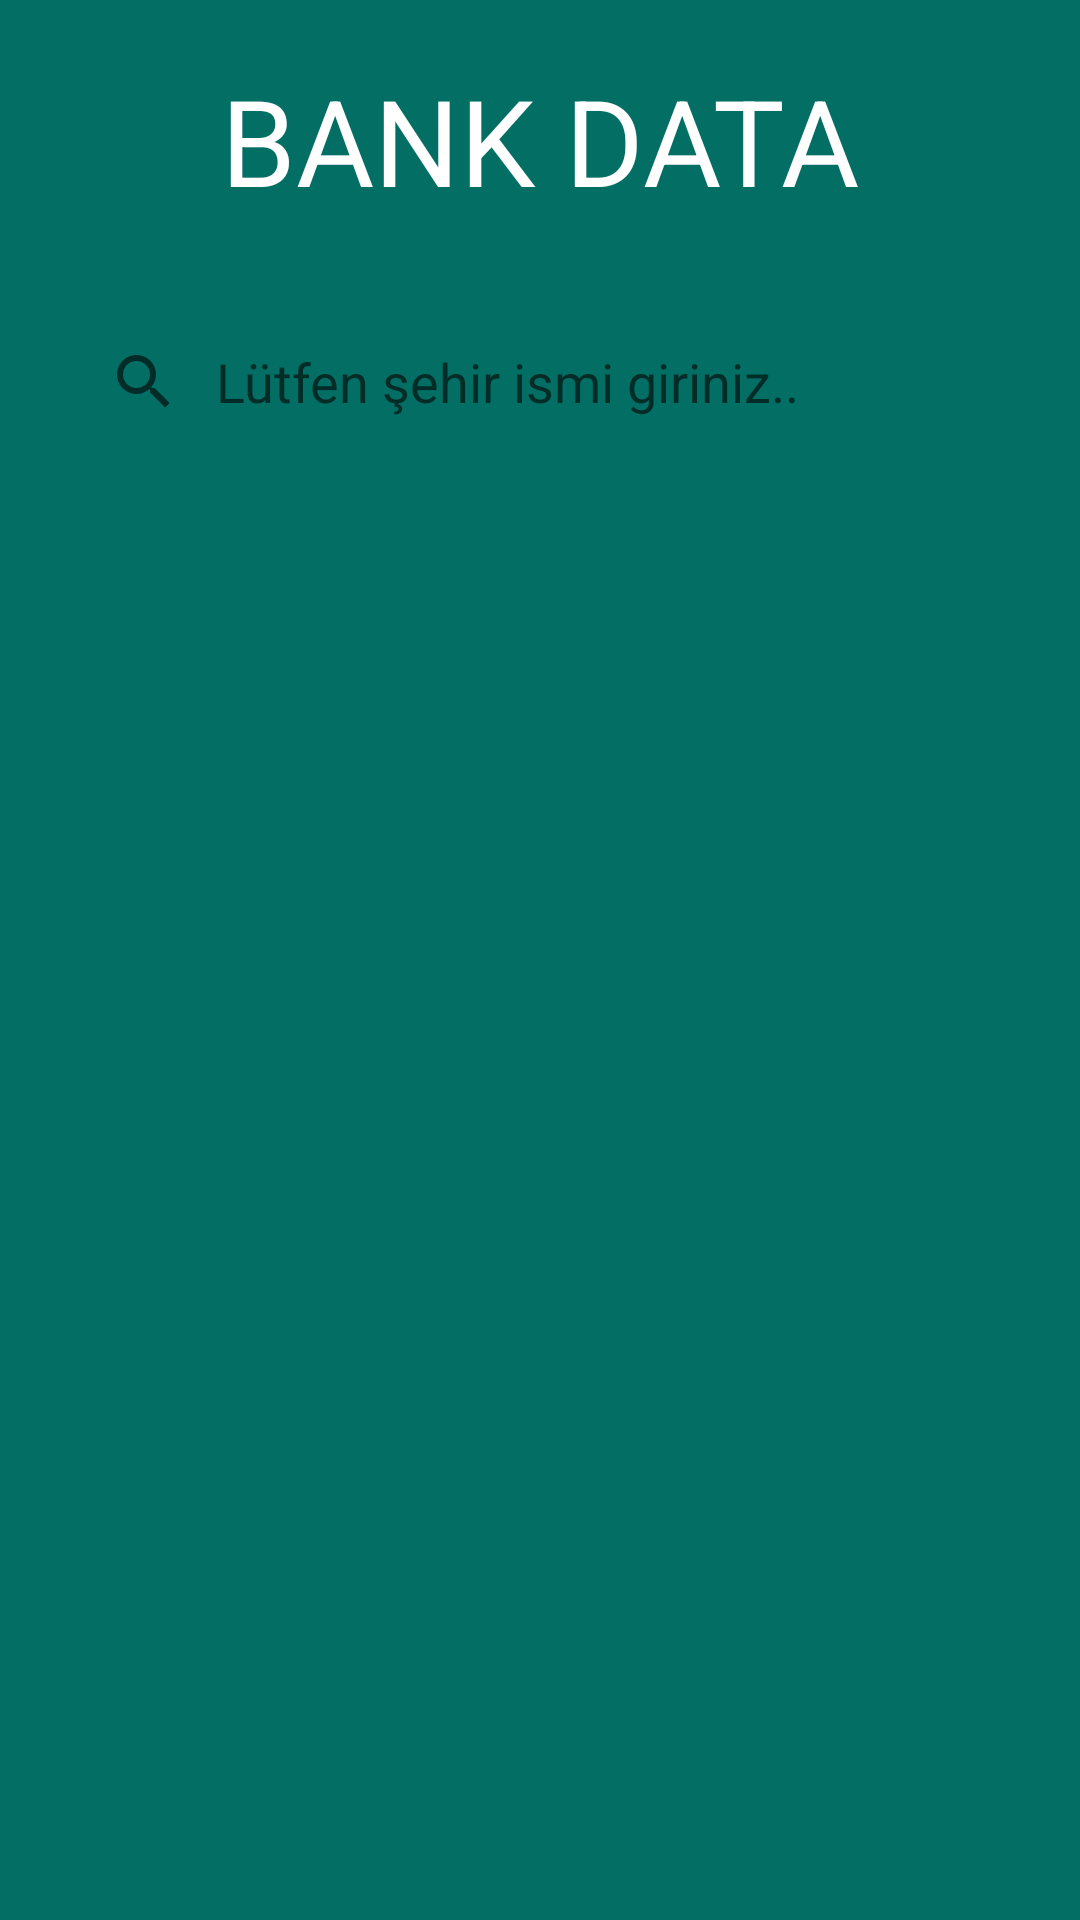

Write the Android layout XML for this screen, with the resource values it uses.
<!-- AndroidManifest.xml: application theme Theme.BankData -->
<!-- res/layout/activity_main.xml -->
<?xml version="1.0" encoding="utf-8"?>
<LinearLayout
    xmlns:android="http://schemas.android.com/apk/res/android"
    xmlns:app="http://schemas.android.com/apk/res-auto"
    xmlns:tools="http://schemas.android.com/tools"
    android:layout_width="match_parent"
    android:layout_height="match_parent"
    android:orientation="vertical"
    android:background="#036E64"
    tools:context=".MainActivity">

    <TextView
        android:layout_width="wrap_content"
        android:layout_height="wrap_content"
        android:text="BANK DATA"
        android:textColor="@color/white"
        android:textSize="40sp"
        android:layout_marginTop="20dp"
        android:layout_gravity="center_horizontal"/>

    <SearchView
        android:id="@+id/searchView"
        android:layout_height="wrap_content"
        android:layout_width="match_parent"
        android:layout_marginHorizontal="16dp"
        android:focusable="true"
        android:focusableInTouchMode="true"
        android:queryHint="Lütfen şehir ismi giriniz.."
        android:iconifiedByDefault="false"
        android:queryBackground="@android:color/transparent"
        android:theme="@style/SearchViewTheme"
        android:background="@drawable/search_view_background"
        android:layout_marginTop="30dp" />

    <ProgressBar
        android:id="@+id/progressBar"
        style="?android:attr/progressBarStyle"
        android:layout_width="80dp"
        android:layout_height="fill_parent"
        android:visibility="gone"
        android:layout_gravity="center"
        android:rotation="180" />

    <androidx.recyclerview.widget.RecyclerView
        android:layout_marginTop="10dp"
        android:id="@+id/recyclerView"
        android:layout_width="match_parent"
        android:layout_height="match_parent"
        android:layout_marginStart="16dp"
        android:layout_marginEnd="16dp">
    </androidx.recyclerview.widget.RecyclerView>


</LinearLayout>
<!-- resources referenced by this layout -->
<resources>
  <style name="Theme.BankData" parent="Theme.MaterialComponents.DayNight.DarkActionBar">
          
          <item name="colorPrimary">@color/purple_500</item>
          <item name="colorPrimaryVariant">@color/purple_700</item>
          <item name="colorOnPrimary">@color/white</item>
          
          <item name="colorSecondary">@color/teal_200</item>
          <item name="colorSecondaryVariant">@color/teal_700</item>
          <item name="colorOnSecondary">@color/black</item>
          
          <item name="android:statusBarColor" tools:targetApi="l">?attr/colorPrimaryVariant</item>
          
      </style>
  <!-- not gathered from this repository: default colours our renderer supplied (Android Studio template values) -->
  <color name="purple_500">#FF6200EE</color>
  <color name="purple_700">#FF3700B3</color>
  <color name="teal_200">#FF03DAC5</color>
  <color name="teal_700">#FF018786</color>
  <color name="black">#FF000000</color>
  <color name="white">#FFFFFFFF</color>
</resources>
